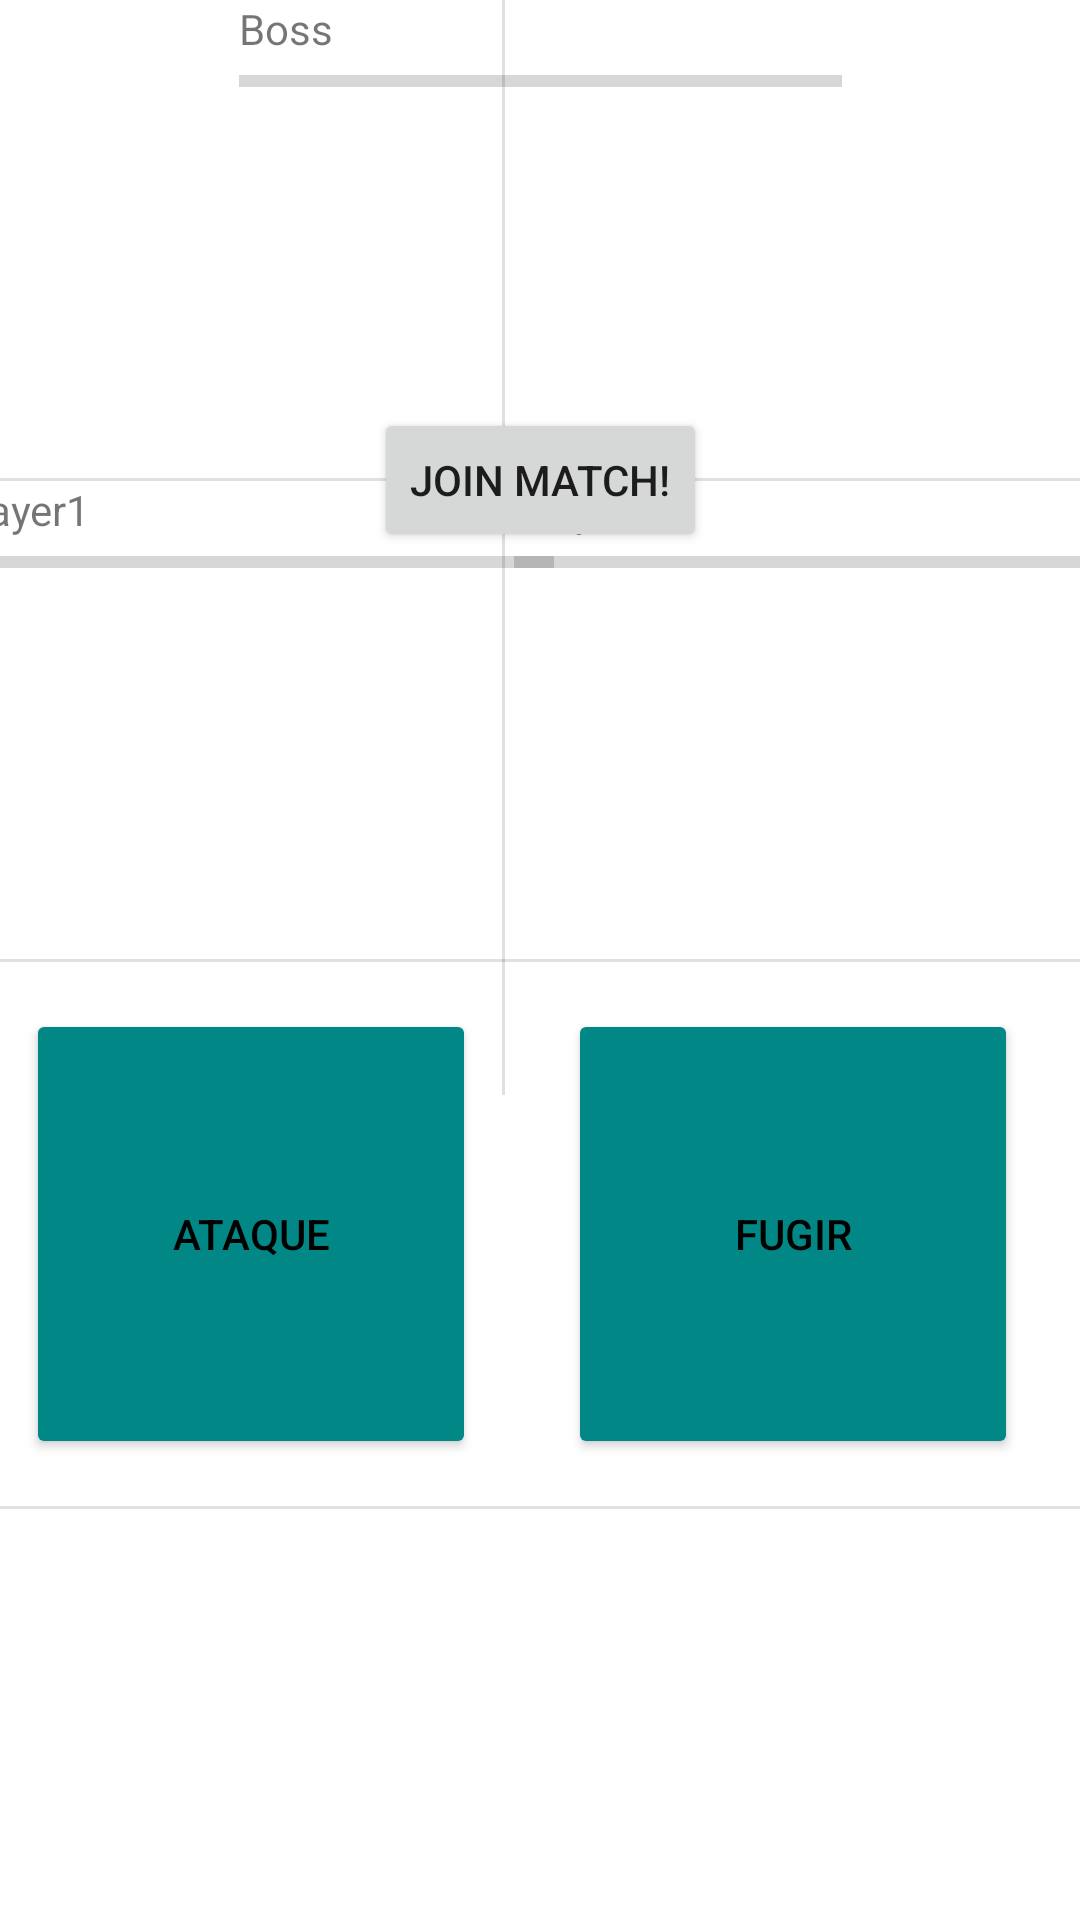

Here is an Android app screen rendered from its layout file. Give the layout XML and the strings, colors and styles it references.
<!-- AndroidManifest.xml: application theme Theme.Game -->
<!-- res/layout/fragment_battle_c_o_o_pboss.xml -->
<?xml version="1.0" encoding="utf-8"?>
<androidx.constraintlayout.widget.ConstraintLayout xmlns:android="http://schemas.android.com/apk/res/android"
    xmlns:app="http://schemas.android.com/apk/res-auto"
    xmlns:tools="http://schemas.android.com/tools"
    android:layout_width="match_parent"
    android:layout_height="match_parent">

    <View
        android:id="@+id/divider_horizontal"
        android:layout_width="409dp"
        android:layout_height="1dp"
        android:background="?android:attr/listDivider"
        app:layout_constraintBottom_toBottomOf="parent"
        app:layout_constraintEnd_toEndOf="parent"
        app:layout_constraintStart_toStartOf="parent"
        app:layout_constraintTop_toTopOf="@+id/divider_vertical" />

    <View
        android:id="@+id/divider_opcoes"
        android:layout_width="409dp"
        android:layout_height="1dp"
        android:background="?android:attr/listDivider"
        app:layout_constraintBottom_toBottomOf="parent"
        app:layout_constraintEnd_toEndOf="parent"
        app:layout_constraintStart_toStartOf="parent"
        app:layout_constraintTop_toBottomOf="@+id/divider_vertical" />

    <View
        android:id="@+id/divider_vertical"
        android:layout_width="1dp"
        android:layout_height="365dp"
        android:background="?android:attr/listDivider"
        app:layout_constraintEnd_toEndOf="parent"
        app:layout_constraintStart_toStartOf="@+id/divider_horizontal"
        app:layout_constraintTop_toTopOf="parent" />

    <View
        android:id="@+id/divider_monstros"
        android:layout_width="409dp"
        android:layout_height="1dp"
        android:background="?android:attr/listDivider"
        app:layout_constraintBottom_toTopOf="@+id/divider_horizontal"
        app:layout_constraintEnd_toEndOf="parent"
        app:layout_constraintStart_toStartOf="parent"
        app:layout_constraintTop_toTopOf="@+id/divider_vertical" />

    <Button
        android:id="@+id/button_ataque"
        android:layout_width="150dp"
        android:layout_height="150dp"
        android:backgroundTint="@color/teal_700"
        android:text="Ataque"
        android:textColor="@color/black"
        app:layout_constraintBottom_toTopOf="@+id/divider_opcoes"
        app:layout_constraintEnd_toStartOf="@+id/divider_vertical"
        app:layout_constraintStart_toStartOf="parent"
        app:layout_constraintTop_toBottomOf="@+id/divider_horizontal" />

    <ProgressBar
        android:id="@+id/progressBar_inimigo"
        style="?android:attr/progressBarStyleHorizontal"
        android:layout_width="205dp"
        android:layout_height="wrap_content"
        android:layout_marginStart="3dp"
        app:layout_constraintEnd_toEndOf="parent"
        app:layout_constraintStart_toEndOf="@+id/progressBar_aliado"
        app:layout_constraintTop_toBottomOf="@+id/textView_inimigo" />

    <ProgressBar
        android:id="@+id/progressBar_aliado"
        style="?android:attr/progressBarStyleHorizontal"
        android:layout_width="201dp"
        android:layout_height="wrap_content"
        app:layout_constraintEnd_toStartOf="@+id/divider_vertical"
        app:layout_constraintStart_toStartOf="parent"
        app:layout_constraintTop_toBottomOf="@+id/textView_aliado" />

    <ProgressBar
        android:id="@+id/progressBar_Boss"
        style="?android:attr/progressBarStyleHorizontal"
        android:layout_width="201dp"
        android:layout_height="wrap_content"
        app:layout_constraintEnd_toEndOf="parent"
        app:layout_constraintStart_toStartOf="parent"
        app:layout_constraintTop_toBottomOf="@+id/textView_Boss"></ProgressBar>

    <TextView
        android:id="@+id/textView_inimigo"
        android:layout_width="205dp"
        android:layout_height="wrap_content"
        android:layout_marginStart="4dp"
        android:text="Player2"
        app:layout_constraintEnd_toEndOf="parent"
        app:layout_constraintStart_toEndOf="@+id/textView_aliado"
        app:layout_constraintTop_toBottomOf="@+id/divider_monstros" />

    <TextView
        android:id="@+id/textView_aliado"
        android:layout_width="201dp"
        android:layout_height="wrap_content"
        android:text="Player1"
        app:layout_constraintEnd_toStartOf="@+id/divider_vertical"
        app:layout_constraintStart_toStartOf="parent"
        app:layout_constraintTop_toBottomOf="@+id/divider_monstros" />

    <TextView
        android:id="@+id/textView_Boss"
        android:layout_width="201dp"
        android:layout_height="wrap_content"
        android:text="Boss"
        app:layout_constraintEnd_toEndOf="parent"
        app:layout_constraintStart_toStartOf="parent"
        app:layout_constraintTop_toTopOf="@+id/divider_vertical" />

    <ImageView
        android:id="@+id/imageView2"
        android:layout_width="wrap_content"
        android:layout_height="wrap_content"
        app:layout_constraintEnd_toEndOf="parent"
        app:layout_constraintStart_toEndOf="@+id/divider_vertical"
        app:layout_constraintTop_toBottomOf="@+id/progressBar_inimigo"
        tools:srcCompat="@tools:sample/avatars" />

    <ImageView
        android:id="@+id/imageView1"
        android:layout_width="wrap_content"
        android:layout_height="wrap_content"
        app:layout_constraintBottom_toTopOf="@+id/divider_horizontal"
        app:layout_constraintEnd_toStartOf="@+id/divider_vertical"
        app:layout_constraintStart_toStartOf="parent"
        app:layout_constraintTop_toBottomOf="@+id/progressBar_aliado"
        tools:srcCompat="@tools:sample/avatars" />

    <ImageView
        android:id="@+id/imageView3"
        android:layout_width="wrap_content"
        android:layout_height="wrap_content"
        app:layout_constraintBottom_toBottomOf="@+id/divider_monstros"
        app:layout_constraintEnd_toEndOf="parent"
        app:layout_constraintStart_toStartOf="parent"
        app:layout_constraintTop_toBottomOf="@+id/textView_Boss"
        tools:srcCompat="@tools:sample/avatars" />

    <Button
        android:id="@+id/button_join"
        android:layout_width="wrap_content"
        android:layout_height="wrap_content"
        android:text="Join match!"
        app:layout_constraintBottom_toTopOf="@+id/divider_horizontal"
        app:layout_constraintEnd_toEndOf="@+id/divider_monstros"
        app:layout_constraintStart_toStartOf="@+id/divider_monstros"
        app:layout_constraintTop_toTopOf="@+id/divider_vertical" />


    <TextView
        android:id="@+id/game_actions_text_view"
        android:layout_width="wrap_content"
        android:layout_height="wrap_content"
        android:layout_gravity="center"
        android:maxLines="10"
        android:scrollbars="vertical"
        android:textColor="@color/teal_700"
        android:textSize="18sp"
        app:layout_constraintBottom_toBottomOf="parent"
        app:layout_constraintEnd_toEndOf="parent"
        app:layout_constraintStart_toStartOf="parent"
        app:layout_constraintTop_toBottomOf="@+id/divider_opcoes"
        tools:ignore="MissingConstraints" />

    <TextView
        android:id="@+id/game_actions_text_view2"
        android:layout_width="wrap_content"
        android:layout_height="wrap_content"
        android:maxLines="10"
        android:scrollbars="vertical"
        android:textColor="@color/teal_700"
        android:textSize="18sp"
        app:layout_constraintBottom_toTopOf="@+id/game_actions_text_view"
        app:layout_constraintEnd_toEndOf="parent"
        app:layout_constraintStart_toStartOf="parent"
        app:layout_constraintTop_toBottomOf="@+id/divider_opcoes" />

    <Button
        android:id="@+id/buttonFugir"
        android:layout_width="150dp"
        android:layout_height="150dp"
        android:backgroundTint="@color/teal_700"
        android:text="Fugir"
        android:textColor="@color/black"
        app:layout_constraintBottom_toTopOf="@+id/divider_opcoes"

        app:layout_constraintEnd_toEndOf="parent"
        app:layout_constraintStart_toEndOf="@+id/divider_vertical"
        app:layout_constraintTop_toBottomOf="@+id/divider_horizontal" />


</androidx.constraintlayout.widget.ConstraintLayout>
<!-- resources referenced by this layout -->
<resources>
  <style name="Theme.Game" parent="Theme.MaterialComponents.DayNight.NoActionBar">
          
          <item name="colorPrimary">@color/purple_500</item>
          <item name="colorPrimaryVariant">@color/purple_700</item>
          <item name="colorOnPrimary">@color/white</item>
          
          <item name="colorSecondary">@color/teal_200</item>
          <item name="colorSecondaryVariant">@color/teal_700</item>
          <item name="colorOnSecondary">@color/black</item>
          
          <item name="android:statusBarColor">?attr/colorPrimaryVariant</item>
          
      </style>
  <!-- not gathered from this repository: default colours our renderer supplied (Android Studio template values) -->
  <color name="purple_500">#FF6200EE</color>
  <color name="purple_700">#FF3700B3</color>
  <color name="teal_200">#FF03DAC5</color>
  <color name="teal_700">#FF018786</color>
  <color name="black">#FF000000</color>
  <color name="white">#FFFFFFFF</color>
</resources>
